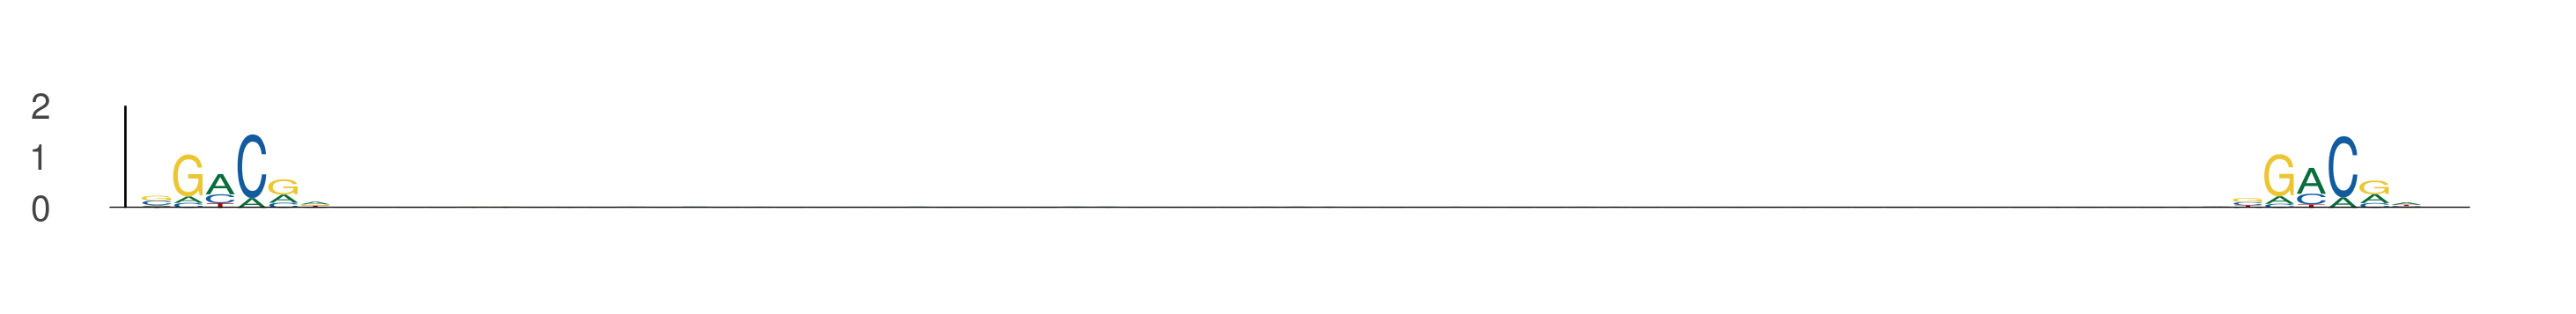

The file beside this chart, header and first rows:
seq_index, start_position, end_position, is_reversed_complement
2840, 1, 7, 0
2840, 67, 73, 0
686, 62, 68, 0
686, 128, 134, 0
3292, 59, 65, 0
3292, 125, 131, 0
1822, 25, 31, 0
1822, 91, 97, 0
3323, 42, 48, 0
3323, 108, 114, 0
3162, 64, 70, 0
3162, 130, 136, 0
801, 49, 55, 0
801, 115, 121, 0
4356, 59, 65, 0
4356, 125, 131, 0
78, 65, 71, 0
78, 131, 137, 0
4237, 59, 65, 0
4237, 125, 131, 0
5377, 52, 58, 0
5377, 118, 124, 0
1051, 64, 70, 0
1051, 130, 136, 0
1905, 57, 63, 0
1905, 123, 129, 0
4671, 94, 100, 0
4671, 160, 166, 0
5839, 56, 62, 0
5839, 122, 128, 0
5348, 93, 99, 0
5348, 159, 165, 0
3855, 67, 73, 0
3855, 133, 139, 0
4755, 29, 35, 0
4755, 95, 101, 0
2478, 52, 58, 0
2478, 118, 124, 0
907, 71, 77, 0
907, 137, 143, 0
2441, 74, 80, 0
2441, 140, 146, 0
4514, 68, 74, 0
4514, 134, 140, 0
4044, 41, 47, 0
4044, 107, 113, 0
3191, 65, 71, 0
3191, 131, 137, 0
3379, 37, 43, 0
3379, 103, 109, 0
1042, 95, 101, 0
1042, 161, 167, 0
5070, 65, 71, 0
5070, 131, 137, 0
1559, 39, 45, 0
1559, 105, 111, 0
4605, 62, 68, 0
4605, 128, 134, 0
6125, 8, 14, 0
6125, 74, 80, 0
... 982 more rows
